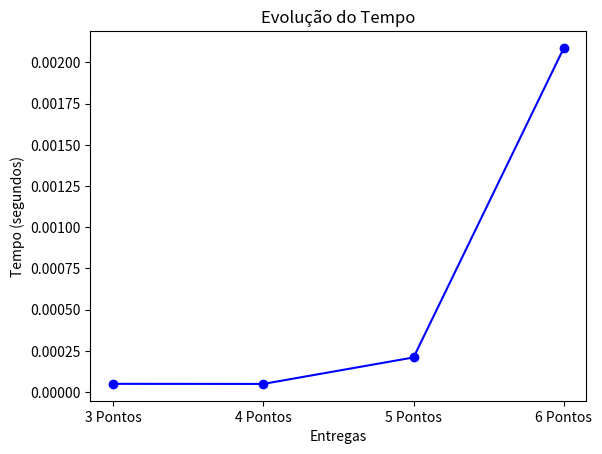

This figure's Python source:
import time
import matplotlib.pyplot as plt

def permutacoes(lista):
    if len(lista) == 1:
        return [lista]
    lista_auxiliar = []
    for i, elemento_atual in enumerate(lista):
        elementos_restantes = lista[:i] + lista[i+1:]
        for perm in permutacoes(elementos_restantes):
            lista_auxiliar.append([elemento_atual] + perm)
    return lista_auxiliar

def calcular_distancia(rota, coordenadas):
    custo_total = 0
    rota_completa = ['R'] + rota + ['R']
    for i in range(len(rota_completa) - 1):
        ponto1 = coordenadas[rota_completa[i]]
        ponto2 = coordenadas[rota_completa[i + 1]]
        custo_total += abs(ponto1[0] - ponto2[0]) + abs(ponto1[1] - ponto2[1])
    return custo_total

# 3 pontos de entrega
t1 = time.time()
def principal():
    matriz = [
        ['0', 'A', '0', '0', '0'],
        ['0', '0', '0', '0', 'C'],
        ['R', '0', 'B', '0', '0']
    ]
    coordenadas = {}
    for i, linha in enumerate(matriz):
        for j, valor in enumerate(linha):
            if valor != '0':
                coordenadas[valor] = (i, j)
    pontos = [ponto for ponto in coordenadas.keys() if ponto != 'R']
    lista_permutacoes = permutacoes(pontos)
    menor_custo = float('inf')
    melhor_rota = None
    for perm in lista_permutacoes:
        custo = calcular_distancia(perm, coordenadas)
        if custo < menor_custo:
            menor_custo = custo
            melhor_rota = perm
    print("\nMelhor rota encontrada:")
    print(f"Rota: {' -> '.join(melhor_rota)}, Custo: {menor_custo}")

if __name__ == "__main__":
    principal()
t2 = time.time()
tempo_3 = t2 - t1

# 4 pontos de entrega
t1 = time.time()
def principal():
    matriz = [
        ['0', '0', '0', '0', 'D'],
        ['0', 'A', '0', '0', '0'],
        ['0', '0', '0', '0', 'C'],
        ['R', '0', 'B', '0', '0']
    ]
    coordenadas = {}
    for i, linha in enumerate(matriz):
        for j, valor in enumerate(linha):
            if valor != '0':
                coordenadas[valor] = (i, j)
    pontos = [ponto for ponto in coordenadas.keys() if ponto != 'R']
    lista_permutacoes = permutacoes(pontos)
    menor_custo = float('inf')
    melhor_rota = None
    for perm in lista_permutacoes:
        custo = calcular_distancia(perm, coordenadas)
        if custo < menor_custo:
            menor_custo = custo
            melhor_rota = perm
    print("\nMelhor rota encontrada:")
    print(f"Rota: {' -> '.join(melhor_rota)}, Custo: {menor_custo}")

if __name__ == "__main__":
    principal()
t2 = time.time()
tempo_4 = t2 - t1

# 5 pontos de entrega
t1 = time.time()
def principal():
    matriz = [
        ['0', '0', '0', '0', 'D', '0'],
        ['0', 'A', '0', '0', '0', '0'],
        ['0', '0', '0', '0', 'C', '0'],
        ['R', '0', 'B', '0', '0', 'E']
    ]
    coordenadas = {}
    for i, linha in enumerate(matriz):
        for j, valor in enumerate(linha):
            if valor != '0':
                coordenadas[valor] = (i, j)
    pontos = [ponto for ponto in coordenadas.keys() if ponto != 'R']
    lista_permutacoes = permutacoes(pontos)
    menor_custo = float('inf')
    melhor_rota = None
    for perm in lista_permutacoes:
        custo = calcular_distancia(perm, coordenadas)
        if custo < menor_custo:
            menor_custo = custo
            melhor_rota = perm
    print("\nMelhor rota encontrada:")
    print(f"Rota: {' -> '.join(melhor_rota)}, Custo: {menor_custo}")

if __name__ == "__main__":
    principal()
t2 = time.time()
tempo_5 = t2 - t1

# 6 pontos de entrega
t1 = time.time()
def principal():
    matriz = [
        ['F', '0', '0', '0', '0', '0'],
        ['0', '0', '0', '0', 'D', '0'],
        ['0', 'A', '0', '0', '0', '0'],
        ['0', '0', '0', '0', 'C', '0'],
        ['R', '0', 'B', '0', '0', 'E']
    ]
    coordenadas = {}
    for i, linha in enumerate(matriz):
        for j, valor in enumerate(linha):
            if valor != '0':
                coordenadas[valor] = (i, j)
    pontos = [ponto for ponto in coordenadas.keys() if ponto != 'R']
    lista_permutacoes = permutacoes(pontos)
    menor_custo = float('inf')
    melhor_rota = None
    for perm in lista_permutacoes:
        custo = calcular_distancia(perm, coordenadas)
        if custo < menor_custo:
            menor_custo = custo
            melhor_rota = perm
    print("\nMelhor rota encontrada:")
    print(f"Rota: {' -> '.join(melhor_rota)}, Custo: {menor_custo}")

if __name__ == "__main__":
    principal()
t2 = time.time()
tempo_6 = t2-t1

# Criação do gráfico
tempos = [tempo_3, tempo_4, tempo_5, tempo_6]
pontos = ['3 Pontos', '4 Pontos', '5 Pontos', '6 Pontos']

plt.plot(pontos, tempos, marker='o', linestyle='-', color='b')

plt.title("Evolução do Tempo")
plt.xlabel("Entregas")
plt.ylabel("Tempo (segundos)")

plt.show()
